Run: headless pygame with SDL's dummy video driver; simulated clock (each Clock.tick advances the game by its frame time, no real sleeping); random seed 0; keys injected as events and as key.get_pressed() state; mouse plan: one left click at the window centre at the start of phase 2, then a move to the lower-right quarter at the start of phase 3.
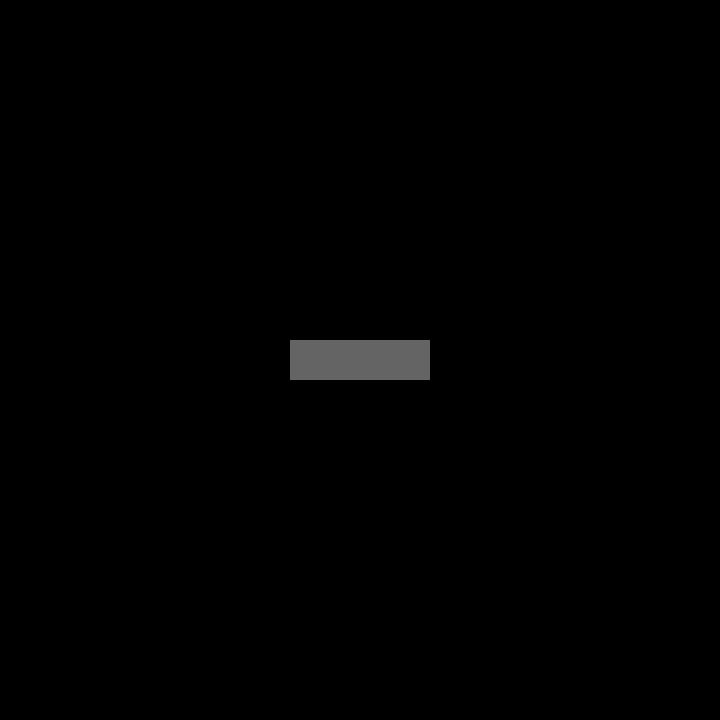
Frame 1 of 4 · flips 1–60 · no input
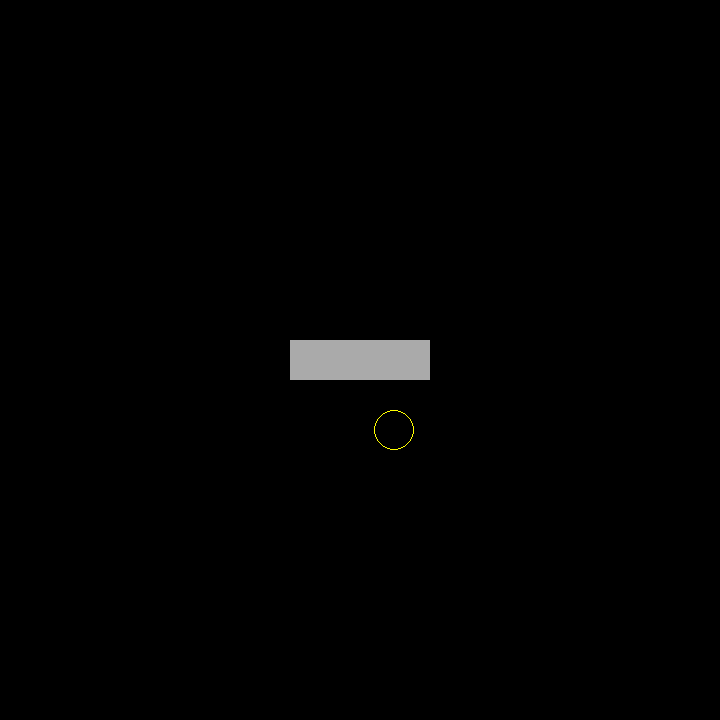
Frame 2 of 4 · flips 61–180 · clicked the window centre · tapped SPACE, RETURN · held RIGHT (→), D
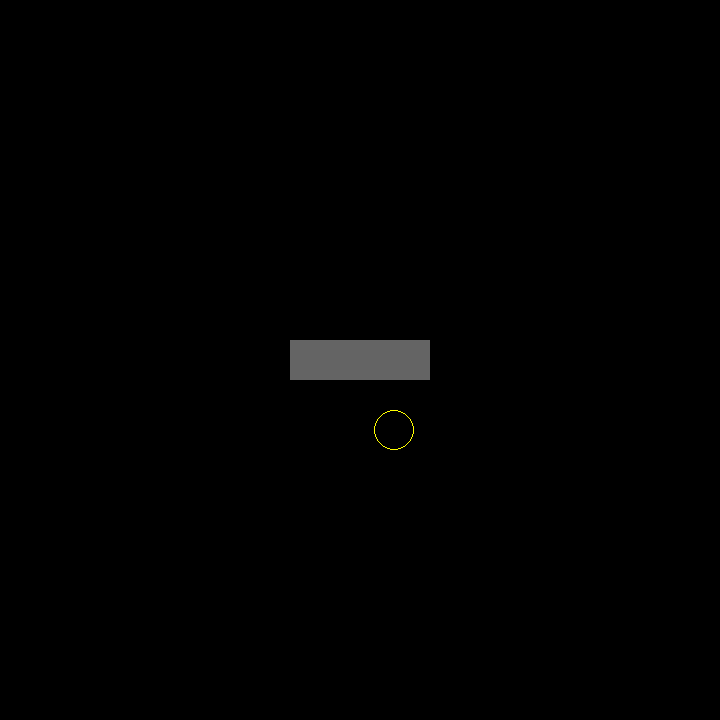
Frame 3 of 4 · flips 181–300 · moved the mouse to the lower-right quarter · held DOWN (↓), S
Frame 4 of 4 · flips 301–420 · held LEFT (←), A, UP (↑), W · screen unchanged from frame 3, image omitted

The pygame program that drew these frames:

import pygame
from random import randrange

pygame.init()
pygame.display.set_caption('Git и желтые окружности')
screen = pygame.display.set_mode((720, 720))

width, height = screen.get_width(), screen.get_height()

screen.fill((0, 0, 0))

while True:
    for ev in pygame.event.get():
        if ev.type == pygame.QUIT:
            pygame.quit()
        if ev.type == pygame.MOUSEBUTTONDOWN:
            mouse = pygame.mouse.get_pos()
            if width / 2 <= mouse[0] <= width / 2 + 140 and height / 2 <= mouse[1] <= height / 2 + 40:
                pygame.draw.circle(screen, pygame.Color('yellow'), (randrange(720), randrange(720)), randrange(500), 1)
                pygame.display.update()

    mouse = pygame.mouse.get_pos()

    if width / 2 <= mouse[0] <= width / 2 + 140 and height / 2 <= mouse[1] <= height / 2 + 40:
        pygame.draw.rect(screen, (170, 170, 170), [width / 2 - 70, height / 2 - 20, 140, 40])
    else:
        pygame.draw.rect(screen, (100, 100, 100), [width / 2 - 70, height / 2 - 20, 140, 40])

    pygame.display.update()
